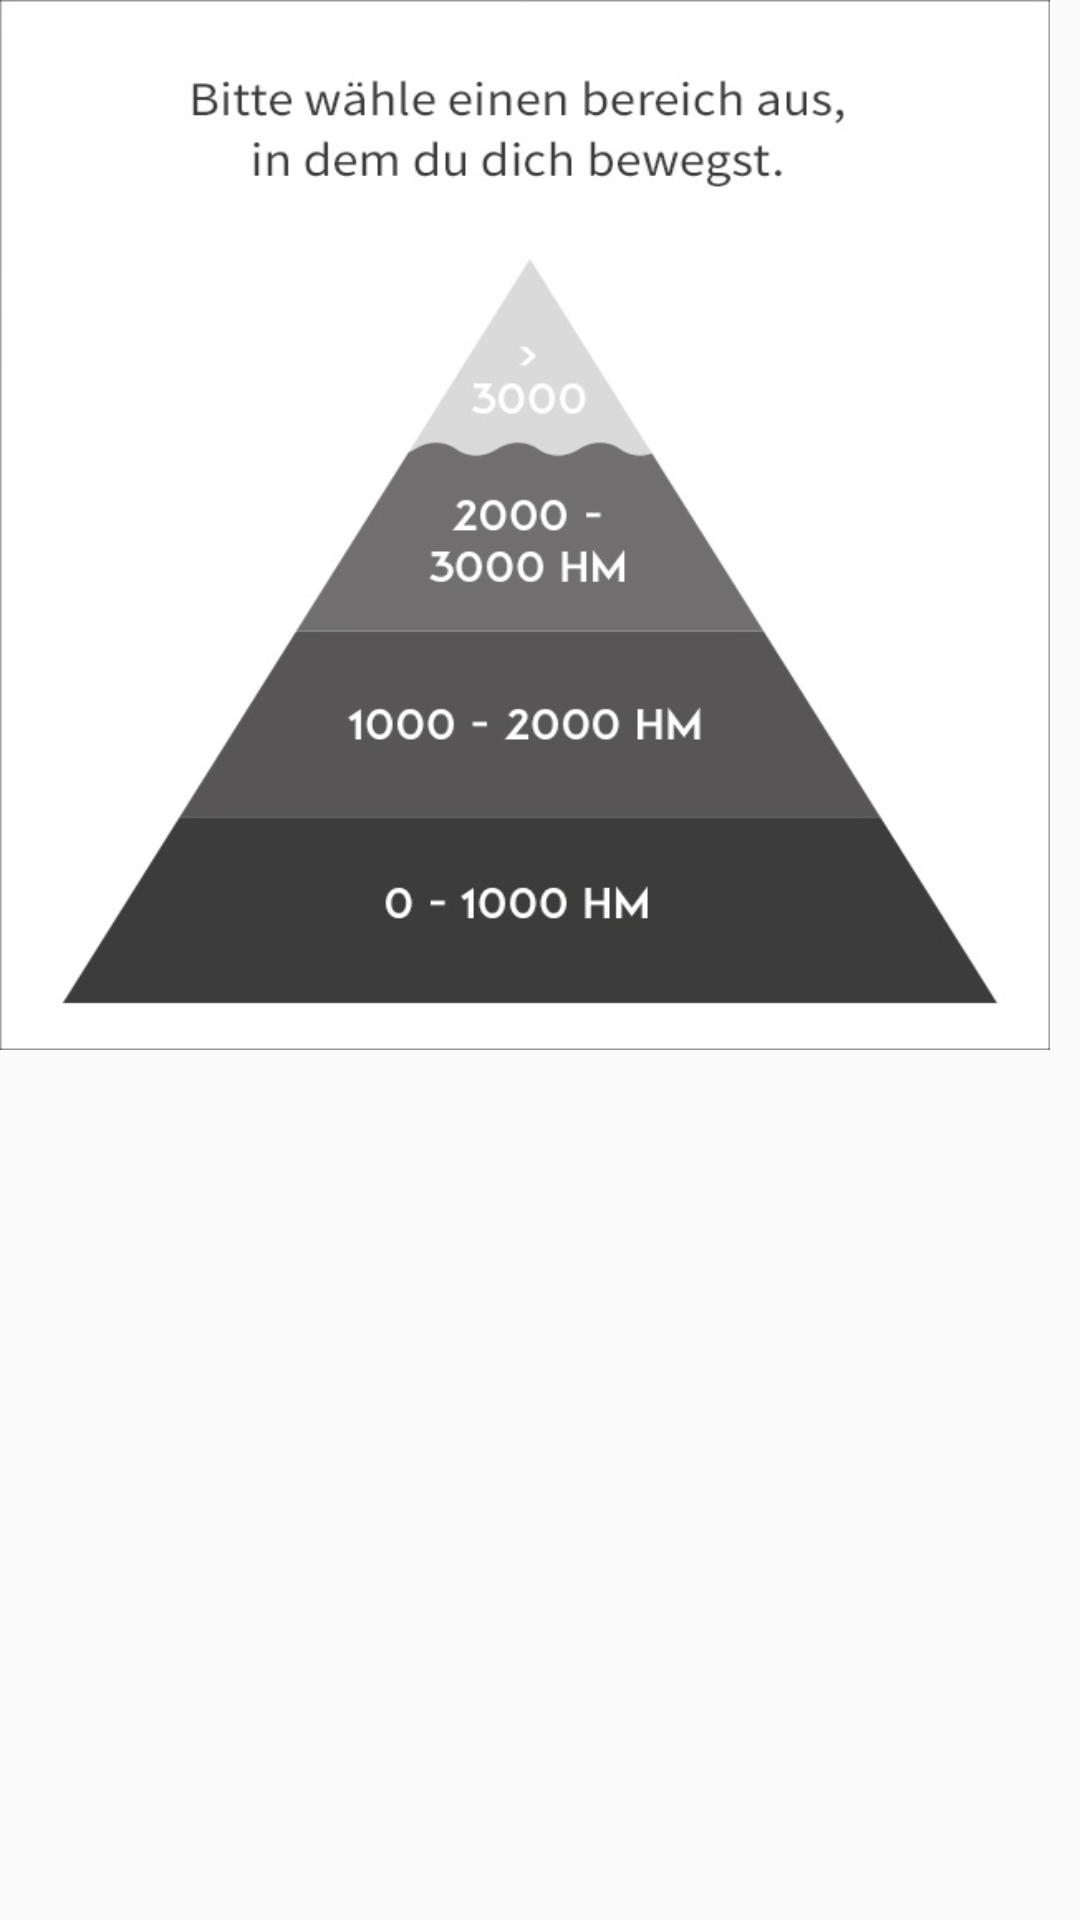

This screen was rendered from an Android layout file. Write that file and the resources it references.
<!-- AndroidManifest.xml: application theme AppTheme -->
<!-- res/layout/popup.xml -->
<LinearLayout xmlns:android="http://schemas.android.com/apk/res/android"
    android:orientation="vertical" android:layout_width="match_parent"
    android:layout_height="match_parent"
    android:weightSum="1">

    <LinearLayout
        android:layout_width="350dp"
        android:layout_height="350dp"
        android:orientation="vertical"
        android:background="@drawable/background_popup"
        android:weightSum="1">


        <Button
            android:id="@+id/k3"
            android:layout_width="match_parent"
            android:layout_height="wrap_content"
            android:layout_marginTop="90dp"
            android:background="@android:color/transparent"
            android:layout_weight="0.21" />

        <Button
            android:id="@+id/k2"
            android:layout_width="match_parent"
            android:layout_height="wrap_content"
            android:background="@android:color/transparent"
            android:layout_weight="0.21" />

        <Button
            android:id="@+id/k1"
            android:layout_width="match_parent"
            android:layout_height="wrap_content"
            android:background="@android:color/transparent"
            android:layout_weight="0.21" />

        <Button
            android:id="@+id/k0"
            android:layout_width="match_parent"
            android:layout_height="wrap_content"
            android:background="@android:color/transparent"
            android:layout_weight="0.21" />
    </LinearLayout>
</LinearLayout>
<!-- resources referenced by this layout -->
<resources>
  <!-- drawable background_popup: jpg bitmap (drawable, 45376 bytes) -->
  <style name="AppTheme" parent="Theme.AppCompat.Light.DarkActionBar">
          
          <item name="colorPrimary">@color/colorPrimary</item>
          <item name="colorPrimaryDark">@color/colorPrimaryDark</item>
          <item name="colorAccent">@color/colorAccent</item>
          <item name="android:fontFamily" />
      </style>
  <color name="colorPrimary">#01cb75</color>
  <color name="colorPrimaryDark">#01cb75</color>
  <color name="colorAccent">#01ae6c</color>
</resources>
